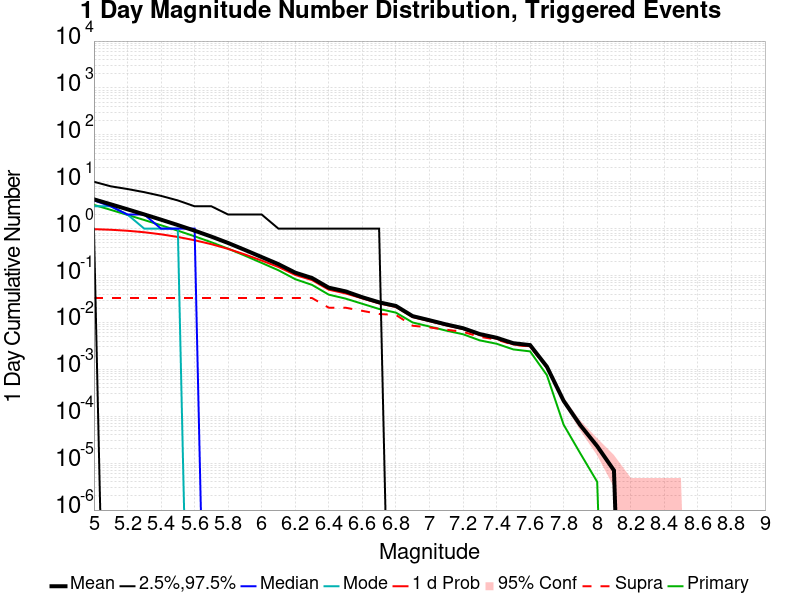

The file beside this chart, header and first rows:
Mag, Mean, 2.5 %ile, 97.5 %ile, Median, Mode, 1 d Probability, 1 d Supra-Seis Prob, Primary Aftershocks Mean
5.0, 4.222, 1.0, 10.0, 4.0, 3.0, 0.9763, 0.03323, 3.212
5.1, 3.31, 0.0, 8.0, 3.0, 3.0, 0.9479, 0.03323, 2.518
5.2, 2.586, 0.0, 7.0, 2.0, 2.0, 0.9023, 0.03323, 1.966
5.3, 2.011, 0.0, 6.0, 2.0, 1.0, 0.8381, 0.03323, 1.529
5.4, 1.555, 0.0, 5.0, 1.0, 1.0, 0.7579, 0.03323, 1.182
5.5, 1.194, 0.0, 4.0, 1.0, 1.0, 0.6653, 0.03323, 0.9064
5.6, 0.9061, 0.0, 3.0, 1.0, 0.0, 0.5666, 0.03323, 0.6874
5.7, 0.677, 0.0, 3.0, 0.0, 0.0, 0.4667, 0.03323, 0.5128
5.8, 0.4949, 0.0, 2.0, 0.0, 0.0, 0.3704, 0.03323, 0.3742
5.9, 0.3519, 0.0, 2.0, 0.0, 0.0, 0.2818, 0.03323, 0.2657
6.0, 0.2479, 0.0, 2.0, 0.0, 0.0, 0.2089, 0.03323, 0.186
6.1, 0.1749, 0.0, 1.0, 0.0, 0.0, 0.1525, 0.03318, 0.1297
6.2, 0.1154, 0.0, 1.0, 0.0, 0.0, 0.1031, 0.03318, 0.0837
6.3, 0.08867, 0.0, 1.0, 0.0, 0.0, 0.07999, 0.03318, 0.06325
6.4, 0.05515, 0.0, 1.0, 0.0, 0.0, 0.04994, 0.02064, 0.03917
6.5, 0.04601, 0.0, 1.0, 0.0, 0.0, 0.04161, 0.02063, 0.03225
6.6, 0.03447, 0.0, 1.0, 0.0, 0.0, 0.03259, 0.01768, 0.02501
6.7, 0.02687, 0.0, 1.0, 0.0, 0.0, 0.02546, 0.01515, 0.01939
6.8, 0.02251, 0.0, 0.0, 0.0, 0.0, 0.02137, 0.01448, 0.01622
6.9, 0.01363, 0.0, 0.0, 0.0, 0.0, 0.01302, 0.008508, 0.009994
7.0, 0.01117, 0.0, 0.0, 0.0, 0.0, 0.01066, 0.007838, 0.008199
7.1, 0.009068, 0.0, 0.0, 0.0, 0.0, 0.008689, 0.00701, 0.006696
7.2, 0.007549, 0.0, 0.0, 0.0, 0.0, 0.007229, 0.006307, 0.00561
7.3, 0.005655, 0.0, 0.0, 0.0, 0.0, 0.005376, 0.004946, 0.004152
7.4, 0.004723, 0.0, 0.0, 0.0, 0.0, 0.004495, 0.004322, 0.00352
7.5, 0.00361, 0.0, 0.0, 0.0, 0.0, 0.003405, 0.00334, 0.002662
7.6, 0.003292, 0.0, 0.0, 0.0, 0.0, 0.003095, 0.003072, 0.002417
7.7, 0.001143, 0.0, 0.0, 0.0, 0.0, 0.001101, 0.001085, 7.54E-4
7.8, 2.13E-4, 0.0, 0.0, 0.0, 0.0, 2.13E-4, 2.05E-4, 6.6E-5
7.9, 6.4E-5, 0.0, 0.0, 0.0, 0.0, 6.4E-5, 6.4E-5, 1.6E-5
8.0, 2.3E-5, 0.0, 0.0, 0.0, 0.0, 2.3E-5, 2.3E-5, 4.0E-6
8.1, 7.0E-6, 0.0, 0.0, 0.0, 0.0, 7.0E-6, 7.0E-6, 0.0
8.2, 0.0, 0.0, 0.0, 0.0, 0.0, 0.0, 0.0, 0.0
8.3, 0.0, 0.0, 0.0, 0.0, 0.0, 0.0, 0.0, 0.0
8.4, 0.0, 0.0, 0.0, 0.0, 0.0, 0.0, 0.0, 0.0
8.5, 0.0, 0.0, 0.0, 0.0, 0.0, 0.0, 0.0, 0.0
8.6, 0.0, 0.0, 0.0, 0.0, 0.0, 0.0, 0.0, 0.0
8.7, 0.0, 0.0, 0.0, 0.0, 0.0, 0.0, 0.0, 0.0
8.8, 0.0, 0.0, 0.0, 0.0, 0.0, 0.0, 0.0, 0.0
8.9, 0.0, 0.0, 0.0, 0.0, 0.0, 0.0, 0.0, 0.0
9.0, 0.0, 0.0, 0.0, 0.0, 0.0, 0.0, 0.0, 0.0
